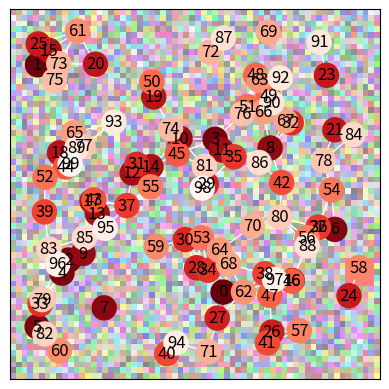

Write Python code to recreate this figure.
import numpy as np
import matplotlib.pyplot as plt
import networkx as nx


def generate_random_image(height, width, square_size, square_color=(1.,0.,0.)):
    #image = np.zeros((height, width, 3))
    image = np.random.random((height, width, 3))
    x = np.random.randint(0, height - square_size)
    y = np.random.randint(0, width - square_size)
    image[x:x+square_size,y:y+square_size] = square_color
    return image

def generate_random_graph(n, radius, height, width, seed=None):
    G = nx.random_geometric_graph(n, radius)
    # position is stored as node attribute data for random_geometric_graph
    pos = nx.get_node_attributes(G, 'pos')
    for node, p in pos.items():
        pos[node] = [0.90 * (p[0] + 0.05) * height, 0.90 * (p[1] + 0.05) * width]
    return G, pos

def plot(image, G, pos, colors=None):
    if colors is None:
        colors = list(G.nodes)
    plt.figure()
    plt.imshow(
        image,
        alpha=0.5
    )
    nx.draw_networkx(G, pos, edge_color=(1., 1., 1.), node_color=colors, cmap=plt.cm.Reds_r)
    plt.axis('on')
    plt.show()

if __name__ == "__main__":
    height, width = 64, 64
    image = generate_random_image(height, width, 5)
    G, pos = generate_random_graph(100, 0.125, height, width)
    plot(image, G, pos)
